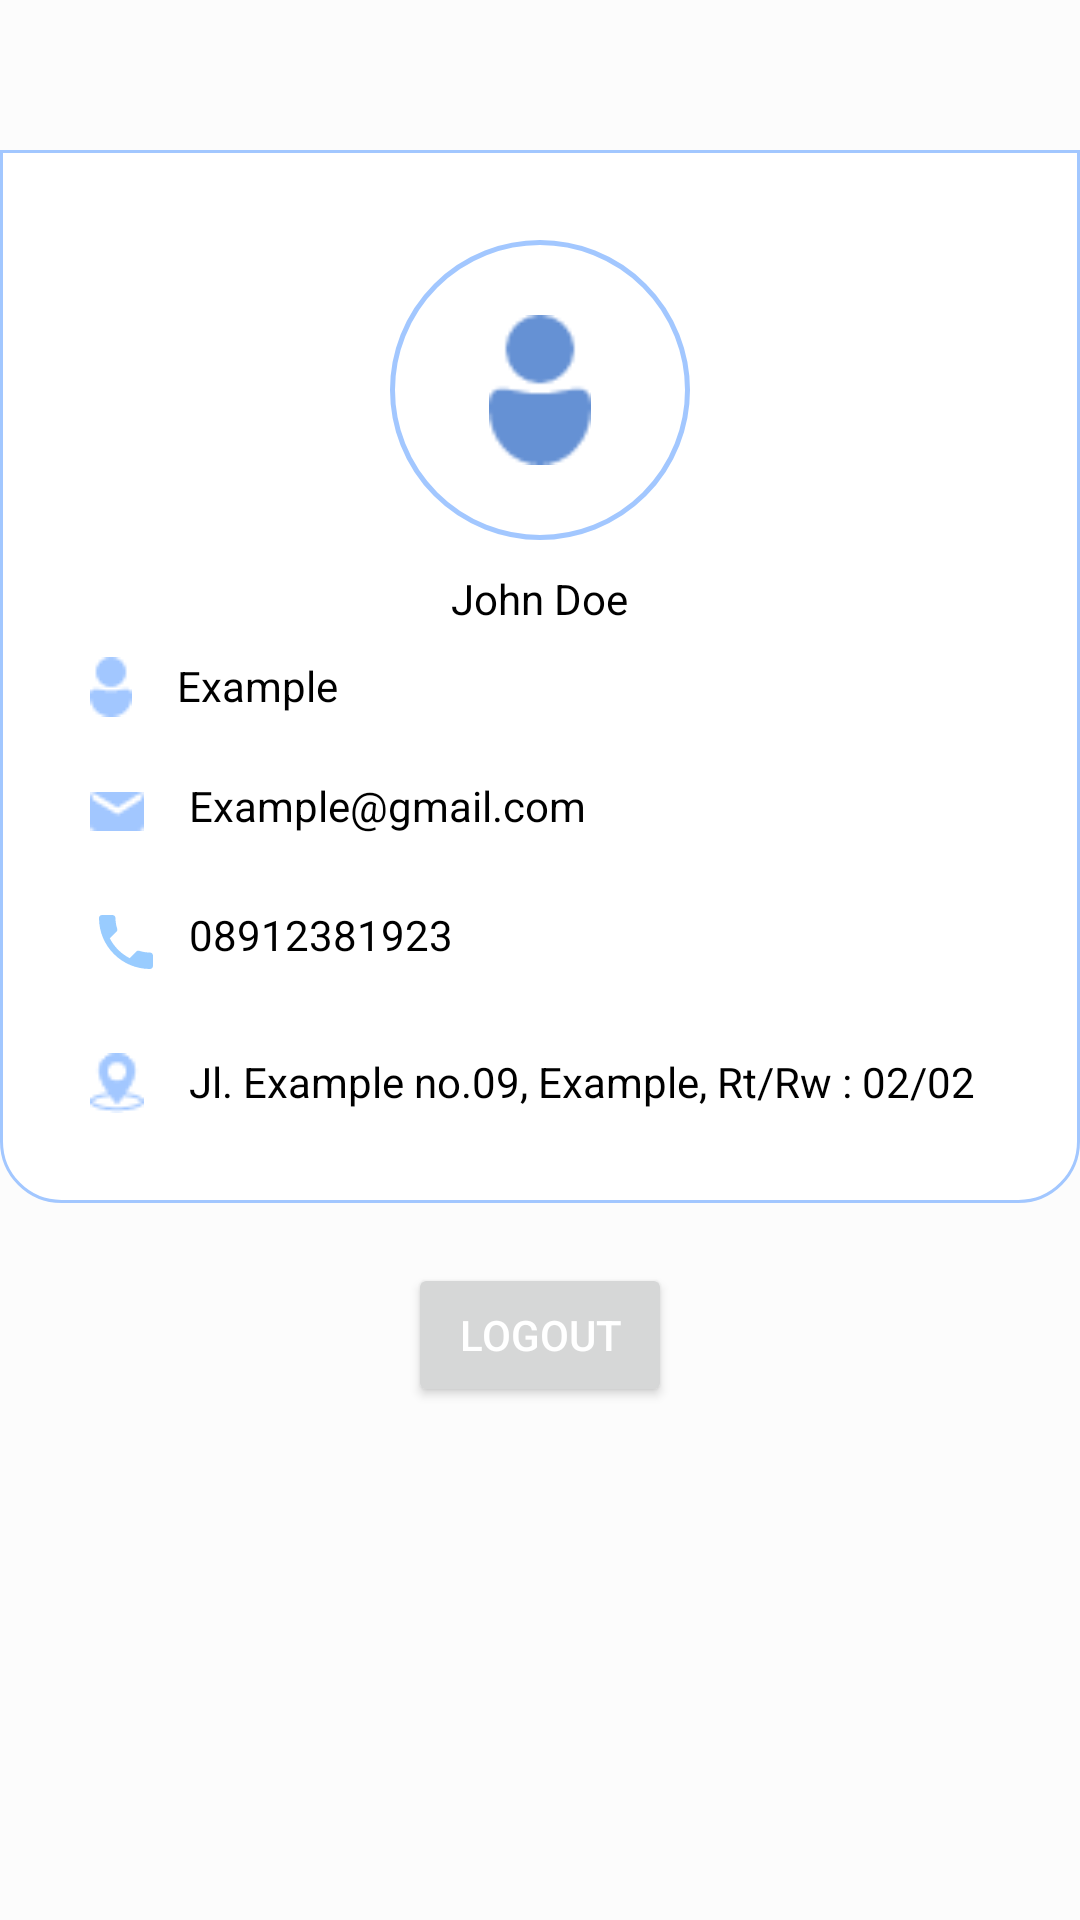

Produce the Android XML layout that renders to this screen, including the resource entries it uses.
<!-- AndroidManifest.xml: application theme Theme.Donacare -->
<!-- res/layout/fragment_profile.xml -->
<?xml version="1.0" encoding="utf-8"?>
<RelativeLayout
    xmlns:android="http://schemas.android.com/apk/res/android"
    xmlns:tools="http://schemas.android.com/tools"
    android:layout_width="match_parent"
    android:layout_height="match_parent"
    xmlns:app="http://schemas.android.com/apk/res-auto"
    tools:context=".Fragment.ProfileFragment"
    android:background="#FCFCFC">

        <RelativeLayout
            android:layout_marginTop="50dp"
            android:id="@+id/layout_profile"
            android:layout_width="match_parent"
            android:layout_height="wrap_content"
            android:paddingBottom="30dp"
            android:background="@drawable/profile_background">

            <ImageView
                android:id="@+id/img1"
                android:layout_width="100dp"
                android:layout_height="100dp"
                android:padding="25dp"
                android:layout_marginTop="30dp"
                android:layout_centerHorizontal="true"
                android:src="@mipmap/profile_icon2"
                android:background="@drawable/btn_background_circle"
                />

            <TextView
                android:id="@+id/tv_username_profile"
                android:layout_width="wrap_content"
                android:layout_height="wrap_content"
                android:layout_below="@id/img1"
                android:layout_centerInParent="true"
                android:layout_marginTop="10dp"
                android:textAlignment="center"
                android:textColor="@android:color/black"
                android:text="John Doe"
                android:gravity="center_horizontal"/>

            <ImageView
                android:id="@+id/imgProfpic"
                android:layout_width="wrap_content"
                android:layout_height="wrap_content"
                android:layout_below="@id/tv_username_profile"
                android:layout_marginLeft="30dp"
                android:layout_marginTop="10dp"
                android:src="@mipmap/profpic"/>

            <ImageView
                android:id="@+id/imgEmail"
                android:layout_width="wrap_content"
                android:layout_height="wrap_content"
                android:layout_below="@id/imgProfpic"
                android:layout_marginLeft="30dp"
                android:layout_marginTop="25dp"
                android:src="@mipmap/email"/>

            <ImageView
                android:id="@+id/imgPhone"
                android:layout_width="wrap_content"
                android:layout_height="wrap_content"
                android:layout_below="@id/imgEmail"
                android:layout_marginLeft="30dp"
                android:layout_marginTop="25dp"
                android:src="@drawable/ic_baseline_phone"/>

            <ImageView
                android:id="@+id/imgLocation"
                android:layout_width="wrap_content"
                android:layout_height="wrap_content"
                android:layout_below="@id/imgPhone"
                android:layout_marginLeft="30dp"
                android:layout_marginTop="25dp"
                android:src="@mipmap/location_icon"/>

            <TextView
                android:id="@+id/tv_name_profile"
                android:layout_width="wrap_content"
                android:layout_height="wrap_content"
                android:text="Example"
                android:layout_marginTop="10dp"
                android:layout_marginLeft="15dp"
                android:textColor="@android:color/black"
                android:layout_below="@+id/tv_username_profile"
                android:layout_toRightOf="@+id/imgProfpic"/>

            <TextView
                android:id="@+id/tv_email_profile"
                android:layout_width="wrap_content"
                android:layout_height="wrap_content"
                android:text="Example@gmail.com"
                android:layout_marginTop="20dp"
                android:layout_marginLeft="15dp"
                android:layout_below="@+id/imgProfpic"
                android:textColor="@android:color/black"
                android:layout_toRightOf="@+id/imgEmail"/>

            <TextView
                android:id="@+id/tv_phone_profile"
                android:layout_width="wrap_content"
                android:layout_height="wrap_content"
                android:textColor="@android:color/black"
                android:text="08912381923"
                android:layout_marginTop="25dp"
                android:layout_marginLeft="15dp"
                android:layout_below="@+id/imgEmail"
                android:layout_toRightOf="@+id/imgEmail"/>

            <TextView
                android:id="@+id/tv_address_profile"
                android:layout_width="wrap_content"
                android:layout_height="wrap_content"
                android:layout_marginTop="25dp"
                android:layout_marginLeft="15dp"
                android:layout_below="@+id/imgPhone"
                android:layout_toRightOf="@+id/imgEmail"
                android:text="Jl. Example no.09, Example, Rt/Rw : 02/02"
                android:textColor="@android:color/black"/>

        </RelativeLayout>

        <Button
            android:id="@+id/btn_logout"
            android:layout_below="@id/layout_profile"
            android:layout_marginTop="20dp"
            android:layout_centerInParent="true"
            android:layout_width="wrap_content"
            android:layout_height="wrap_content"
            android:text="Logout"
            android:textColor="@color/color_white"/>

</RelativeLayout>
<!-- resources referenced by this layout -->
<resources>
  <color name="color_white">#ffffff</color>
  <!-- drawable btn_background_circle (drawable) -->
  <?xml version="1.0" encoding="utf-8"?>
  <shape android:shape="rectangle" xmlns:android="http://schemas.android.com/apk/res/android">
      <solid android:color="#FFFFFF"/>
      <corners android:radius="50dp"/>
      <stroke
          android:width="1.5dp"
          android:color="#A2C7FF"/>
  
  </shape>
  <!-- drawable ic_baseline_phone (drawable) -->
  <vector android:height="24dp" android:tint="#99CCFF"
      android:viewportHeight="24" android:viewportWidth="24"
      android:width="24dp" xmlns:android="http://schemas.android.com/apk/res/android">
      <path android:fillColor="@android:color/white" android:pathData="M6.62,10.79c1.44,2.83 3.76,5.14 6.59,6.59l2.2,-2.2c0.27,-0.27 0.67,-0.36 1.02,-0.24 1.12,0.37 2.33,0.57 3.57,0.57 0.55,0 1,0.45 1,1V20c0,0.55 -0.45,1 -1,1 -9.39,0 -17,-7.61 -17,-17 0,-0.55 0.45,-1 1,-1h3.5c0.55,0 1,0.45 1,1 0,1.25 0.2,2.45 0.57,3.57 0.11,0.35 0.03,0.74 -0.25,1.02l-2.2,2.2z"/>
  </vector>
  <!-- drawable profile_background (drawable) -->
  <?xml version="1.0" encoding="utf-8"?>
  <shape android:shape="rectangle" xmlns:android="http://schemas.android.com/apk/res/android">
      <solid android:color="#FFFFFF"/>
      <corners android:topLeftRadius="0dp"
          android:topRightRadius="0dp"
          android:bottomLeftRadius="20dp"
          android:bottomRightRadius="20dp"/>
      <stroke android:color="@color/colorPrimary"
          android:width="1dp"/>
  
  </shape>
  <!-- mipmap email: png bitmap (mipmap-mdpi, 357 bytes) -->
  <!-- mipmap location_icon: png bitmap (mipmap-mdpi, 763 bytes) -->
  <!-- mipmap profile_icon2: png bitmap (mipmap-mdpi, 767 bytes) -->
  <!-- mipmap profpic: png bitmap (mipmap-mdpi, 370 bytes) -->
  <style name="Theme.Donacare" parent="Theme.MaterialComponents.DayNight.NoActionBar">
          
          <item name="colorPrimary">@color/colorPrimary</item>
          <item name="colorPrimaryVariant">@color/colorPrimaryDark</item>
          <item name="colorOnPrimary">@color/color_white</item>
          
          <item name="colorSecondary">@color/colorPrimary</item>
          <item name="colorSecondaryVariant">@color/colorPrimaryDark</item>
          <item name="colorOnSecondary">@color/color_black</item>
          
          <item name="android:statusBarColor" tools:targetApi="l">?attr/colorPrimaryVariant</item>
          
      </style>
  <color name="colorPrimary">#A2C7FF</color>
  <color name="colorPrimaryDark">#6591D4</color>
  <color name="color_black">#000000</color>
</resources>
